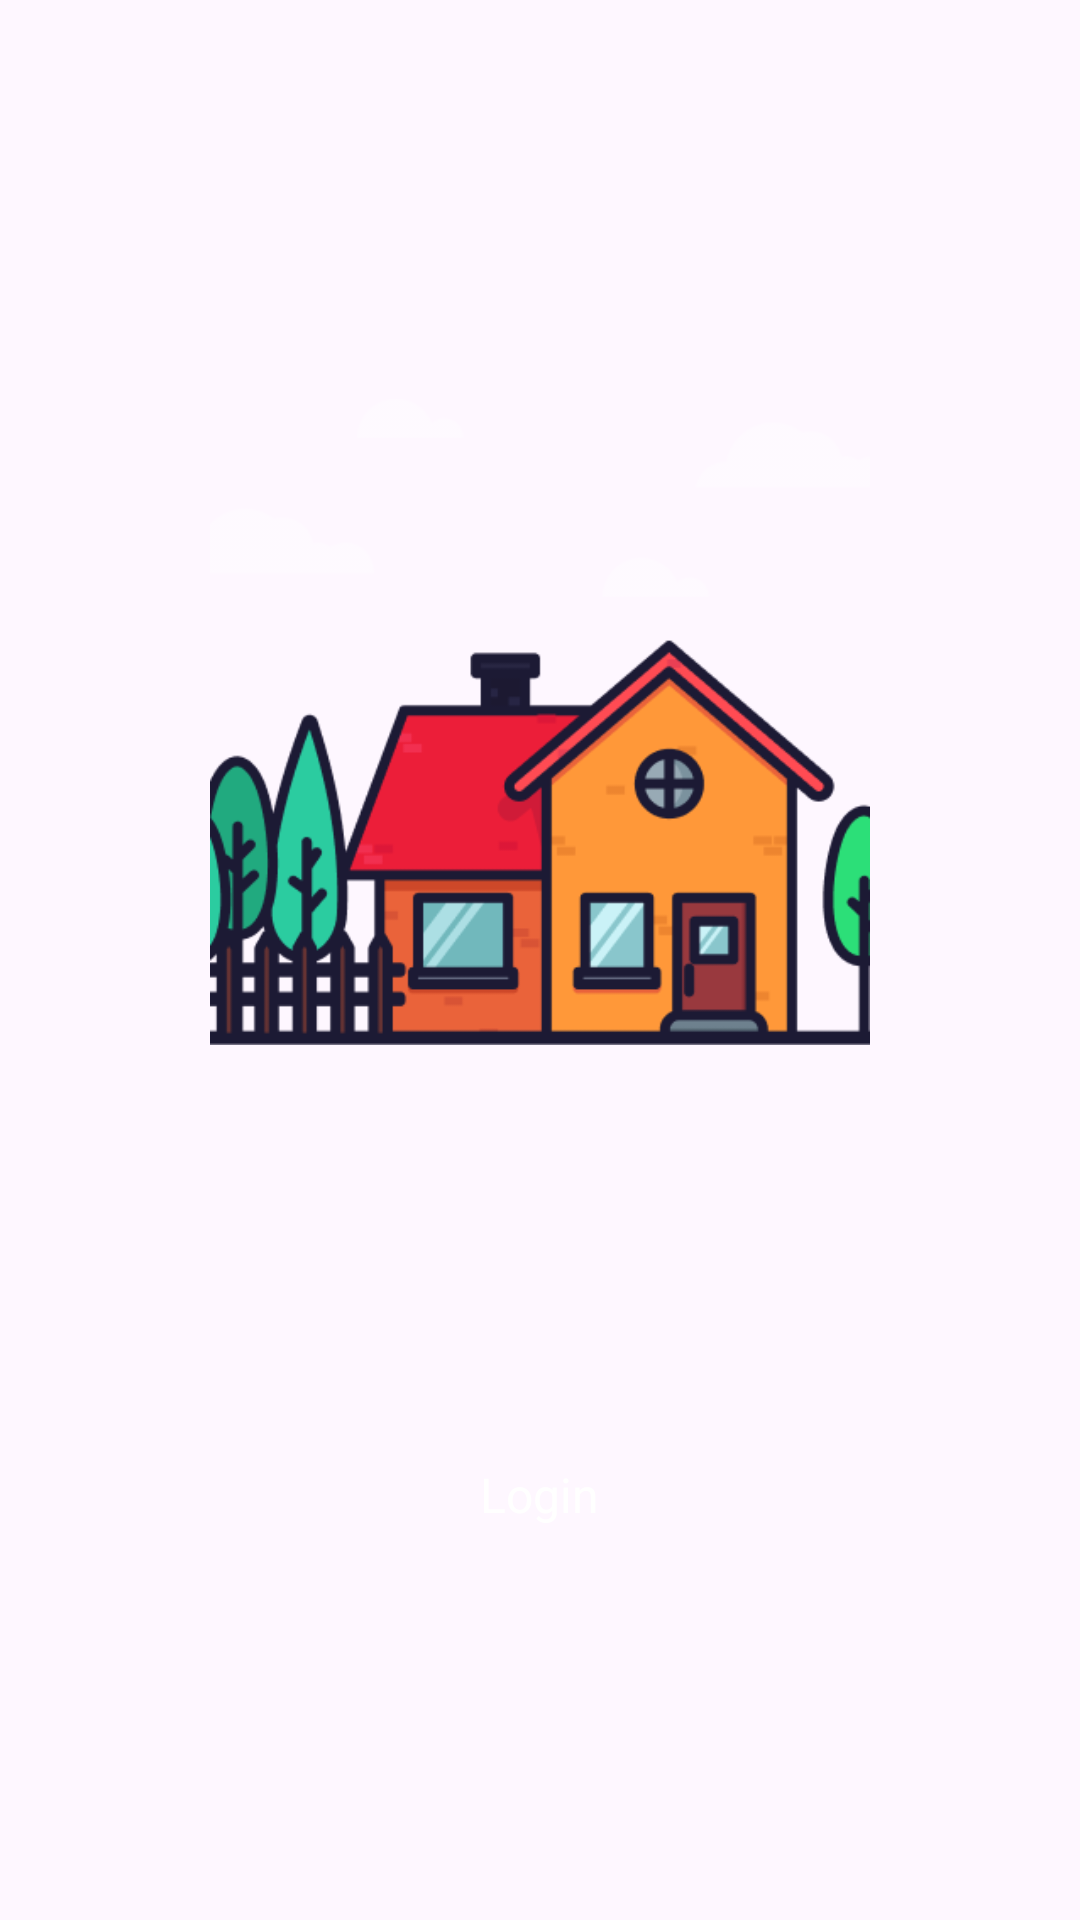

Android layout source for this screen:
<!-- AndroidManifest.xml: application theme Theme.SoftwareLabAssignmentApp -->
<!-- res/layout/fragment_onboarding_page.xml -->
<?xml version="1.0" encoding="utf-8"?>
<LinearLayout xmlns:android="http://schemas.android.com/apk/res/android"
    android:layout_width="match_parent"
    android:layout_height="match_parent"
    android:orientation="vertical"
    android:gravity="center"
    android:padding="32dp">

    
    <ImageView
        android:id="@+id/ivIllustration"
        android:layout_width="220dp"
        android:layout_height="220dp"
        android:src="@drawable/ic_farm_placeholder"
    android:contentDescription="Illustration" />

    <TextView
        android:id="@+id/tvTitle"
        android:layout_width="wrap_content"
        android:layout_height="wrap_content"
        android:textSize="32sp"
        android:textColor="#FFFFFF"
        android:textStyle="bold"
        android:layout_marginTop="32dp" />

    <TextView
        android:id="@+id/tvDescription"
        android:layout_width="wrap_content"
        android:layout_height="wrap_content"
        android:textSize="16sp"
        android:textColor="#FFFFFF"
        android:gravity="center"
        android:layout_marginTop="16dp"
        android:layout_marginHorizontal="24dp" />

    <Button
        android:id="@+id/btnJoin"
        android:layout_width="wrap_content"
        android:layout_height="wrap_content"
        android:text="Join the movement!"
        android:textColor="#FFFFFF"
        android:backgroundTint="#0047FF"
        android:layout_marginTop="40dp"
        android:visibility="gone" />  

    <TextView
        android:id="@+id/tvLogin"
        android:layout_width="wrap_content"
        android:layout_height="wrap_content"
        android:text="Login"
        android:textColor="#FFFFFF"
        android:textSize="16sp"
        android:layout_marginTop="24dp"
        android:clickable="true"
        android:focusable="true" />

</LinearLayout>
<!-- resources referenced by this layout -->
<resources>
  <!-- drawable ic_farm_placeholder: png bitmap (drawable, 22468 bytes) -->
  <style name="Theme.SoftwareLabAssignmentApp" parent="Base.Theme.SoftwareLabAssignmentApp" />
  <style name="Base.Theme.SoftwareLabAssignmentApp" parent="Theme.Material3.DayNight.NoActionBar">
          
          
      </style>
</resources>
